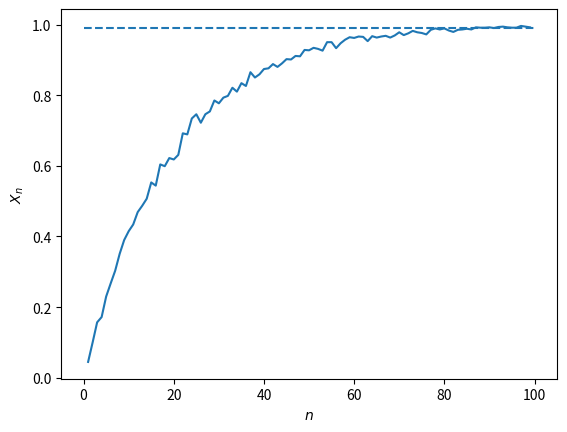

This chart was generated by the following Python code:
from scipy import stats

# Define una variable aleatoria Uniforme 

u=stats.uniform() 

# función que genera una muestra de tamaño i y toma el máximo 

xn = lambda i: u.rvs(i).max()

# máximo de una muestra de tamaño 5 

#print(u.rvs(5))

xn(5)
import numpy as np

np.mean([xn(60) > 0.95 for j in range(1000)]) 
np.log(0.01)/np.log(0.95)
np.mean([xn(90) > 0.95 for i in range(1000)])
maximo=np.array(range(1,100,1),dtype='float64')

#print(maximo)

for x in range(1,100,1):

    maximo[x-1]=np.mean( [xn(x)>0.95 for i in range(1000)] )

x=range(1,100,1)
import matplotlib.pyplot as plt

plt.xlabel('$n$')

plt.ylabel('$X_n$')

plt.plot(x,maximo) 

plt.hlines(0.99,xmin=0,xmax=100,linestyles='dashed')

plt.show()